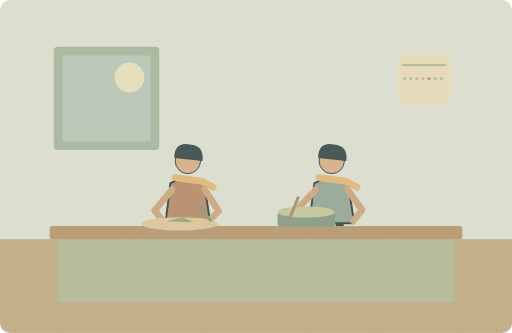
t = 0.00 s
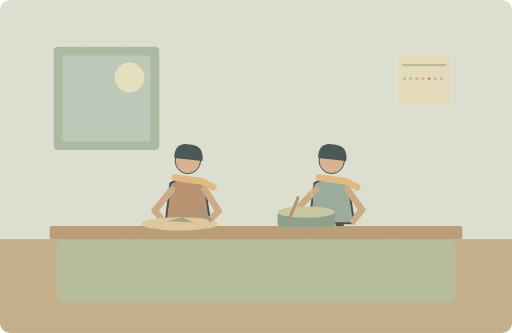
t = 1.25 s
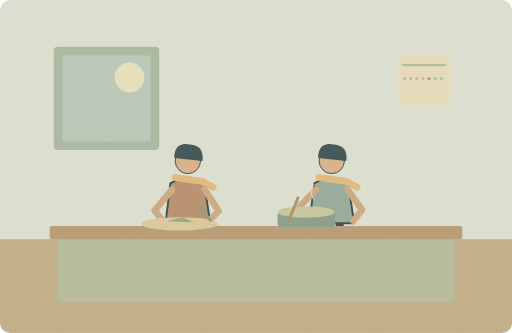
t = 3.75 s
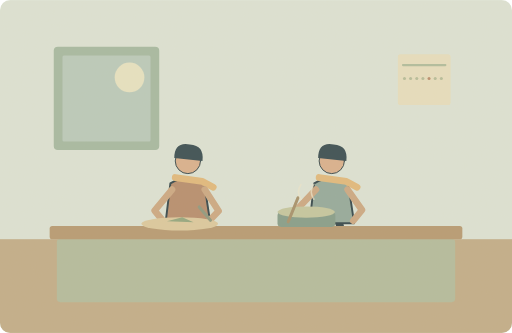
t = 5.00 s
t = 6.25 s: frame unchanged from t = 3.75 s, image omitted
t = 8.75 s: frame unchanged from t = 1.25 s, image omitted

The animated SVG that drew these frames (rendered in a browser with its animation timeline set to each time). Animation: 1 SMIL element (animate=1); one cycle of 10.00 s, repeats indefinitely.

<svg xmlns="http://www.w3.org/2000/svg" width="1000" height="650" viewBox="0 0 1000 650" role="img" aria-labelledby="title desc"><title id="title">单词小故事</title><desc id="desc">We usually cook dinner together at home on Friday.</desc><metadata>{"wordId": "friday", "dailyExample": "We usually cook dinner together at home on Friday.", "source": "https://github.com/go1app/word-atlas/blob/main/public/atlas/entries/3.json", "attribution": "Word Atlas contributors — CC BY 4.0", "license": "https://creativecommons.org/licenses/by/4.0/", "changes": "New original vector animation interpreting the daily example.", "durationSeconds": 10}</metadata><defs><clipPath id="frame"><rect width="1000" height="650" rx="20"/></clipPath><filter id="paper"><feTurbulence type="fractalNoise" baseFrequency=".74" numOctaves="3" stitchTiles="stitch"/><feColorMatrix type="saturate" values="0"/><feComponentTransfer><feFuncA type="linear" slope=".065"/></feComponentTransfer><feBlend in="SourceGraphic" mode="soft-light"/></filter><filter id="glow" x="-100%" y="-100%" width="300%" height="300%"><feGaussianBlur stdDeviation="8"/></filter></defs><g clip-path="url(#frame)"><rect x="0" y="0" width="1000" height="650" rx="0" fill="#dce4d7" /><rect x="0" y="467" width="1000" height="183" rx="0" fill="#c0ac87" /><rect x="105" y="91" width="206" height="202" rx="8" fill="#a3b8a1" /><rect x="122" y="108" width="172" height="168" rx="3" fill="#b9cabc" /><circle cx="253" cy="151" r="29" fill="#e7e3c3" /><rect x="777" y="106" width="103" height="99" rx="5" fill="#e7dfbf" /><path d="M787 127H870" fill="none" stroke="#aebc9c" stroke-width="4" stroke-linecap="round" stroke-linejoin="round" /><circle cx="790" cy="153" r="3" fill="#b4bc99" /><circle cx="802" cy="153" r="3" fill="#b4bc99" /><circle cx="814" cy="153" r="3" fill="#b4bc99" /><circle cx="826" cy="153" r="3" fill="#b4bc99" /><circle cx="838" cy="153" r="3" fill="#b98b6b" /><circle cx="850" cy="153" r="3" fill="#b4bc99" /><circle cx="862" cy="153" r="3" fill="#b4bc99" /><g transform="translate(367 375) scale(1.9)" stroke="#2c4148" stroke-linecap="round" stroke-linejoin="round"><path d="M-7 29L-12 62M7 29L15 62" fill="none" stroke="#2c4148" stroke-width="8" stroke-linecap="round" stroke-linejoin="round" /><path d="M-18 -9Q0 -20 17 -8L23 32H-23Z" fill="#b58b6c" stroke="#2c4148" stroke-width="2" stroke-linecap="round" stroke-linejoin="round" /><circle cx="0" cy="-32" r="13" fill="#d9af8c" /><path d="M-14 -35Q-14 -52 2 -49Q17 -48 15 -32Z" fill="#32474e" stroke="none" stroke-width="2" stroke-linecap="round" stroke-linejoin="round" /><path d="M-13 -15L15 -11 26 -5" fill="none" stroke="#e1b97b" stroke-width="7" stroke-linecap="round" stroke-linejoin="round" /></g><g transform="translate(648 375) scale(1.9)" stroke="#2c4148" stroke-linecap="round" stroke-linejoin="round"><path d="M-7 29L-12 62M7 29L15 62" fill="none" stroke="#2c4148" stroke-width="8" stroke-linecap="round" stroke-linejoin="round" /><path d="M-18 -9Q0 -20 17 -8L23 32H-23Z" fill="#91a89b" stroke="#2c4148" stroke-width="2" stroke-linecap="round" stroke-linejoin="round" /><circle cx="0" cy="-32" r="13" fill="#d9af8c" /><path d="M-14 -35Q-14 -52 2 -49Q17 -48 15 -32Z" fill="#32474e" stroke="none" stroke-width="2" stroke-linecap="round" stroke-linejoin="round" /><path d="M-13 -15L15 -11 26 -5" fill="none" stroke="#e1b97b" stroke-width="7" stroke-linecap="round" stroke-linejoin="round" /></g><path d="M336 370L302 411 320 433M400 370L427 412 407 433M617 370L580 409 563 432M679 370L707 410 690 431" fill="none" stroke="#cba782" stroke-width="13" stroke-linecap="round" stroke-linejoin="round" /><rect x="111" y="466" width="778" height="124" rx="7" fill="#b2bb9c" /><rect x="97" y="441" width="806" height="26" rx="5" fill="#b59870" /><ellipse cx="351" cy="437" rx="75" ry="13" fill="#dbc99e"/><path d="M326 432L356 424 378 434Z" fill="#90a57d" stroke="none" stroke-width="2" stroke-linecap="round" stroke-linejoin="round" /><path d="M411 430L389 404" fill="none" stroke="#8b977d" stroke-width="6" stroke-linecap="round" stroke-linejoin="round" /><rect x="542" y="414" width="113" height="29" rx="7" fill="#829b89" /><ellipse cx="598" cy="414" rx="56" ry="11" fill="#c3c69f"/><path d="M563 433L582 386" fill="none" stroke="#a48f69" stroke-width="6" stroke-linecap="round" stroke-linejoin="round" /><g><animate attributeName="opacity" values=".2;.7;.2" keyTimes="0;.5;1" dur="10s" repeatCount="indefinite"/><path d="M588 389q-10 -15 0 -29M613 389q-10 -15 0 -29" fill="none" stroke="#eee7ce" stroke-width="3" stroke-linecap="round" stroke-linejoin="round" /></g><rect width="1000" height="650" fill="#ddc8a0" opacity=".14" filter="url(#paper)" pointer-events="none"/></g></svg>
